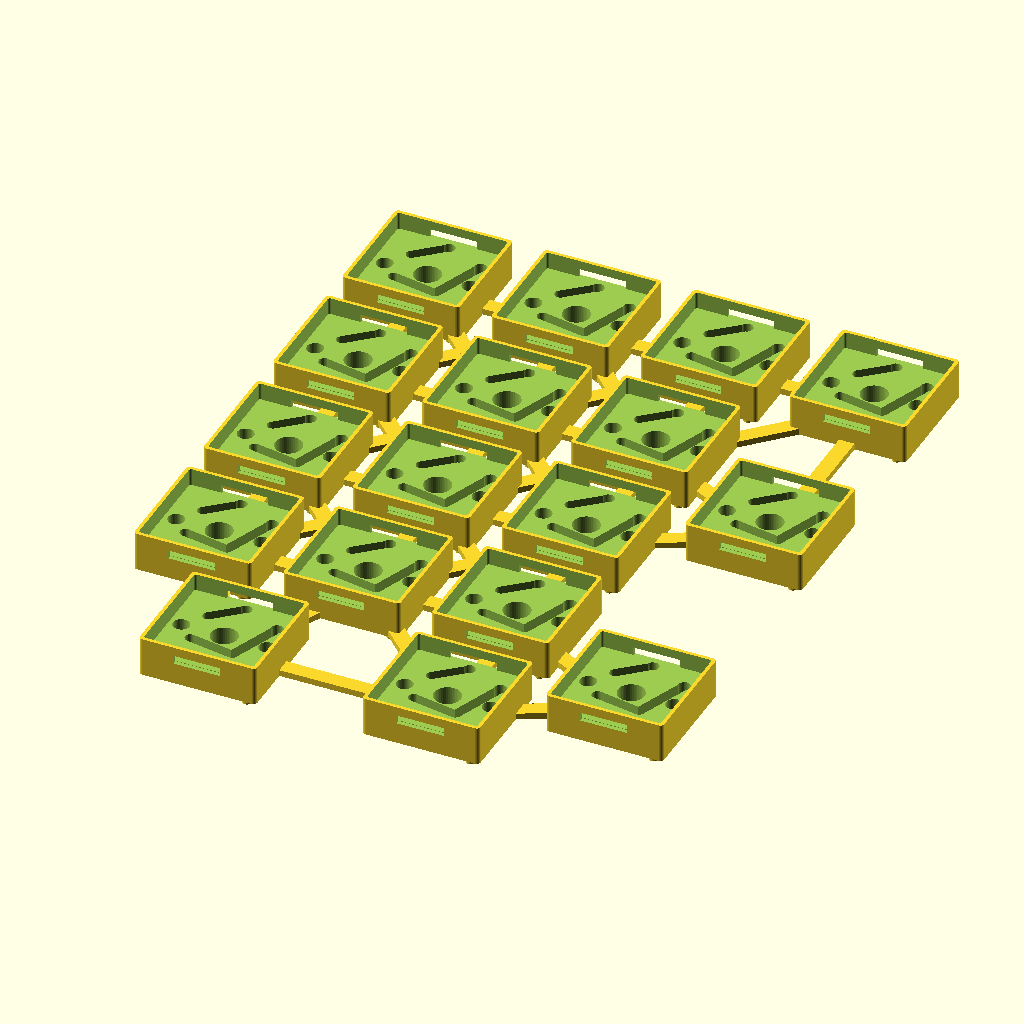
Cell 1 — every parameter at its default value.
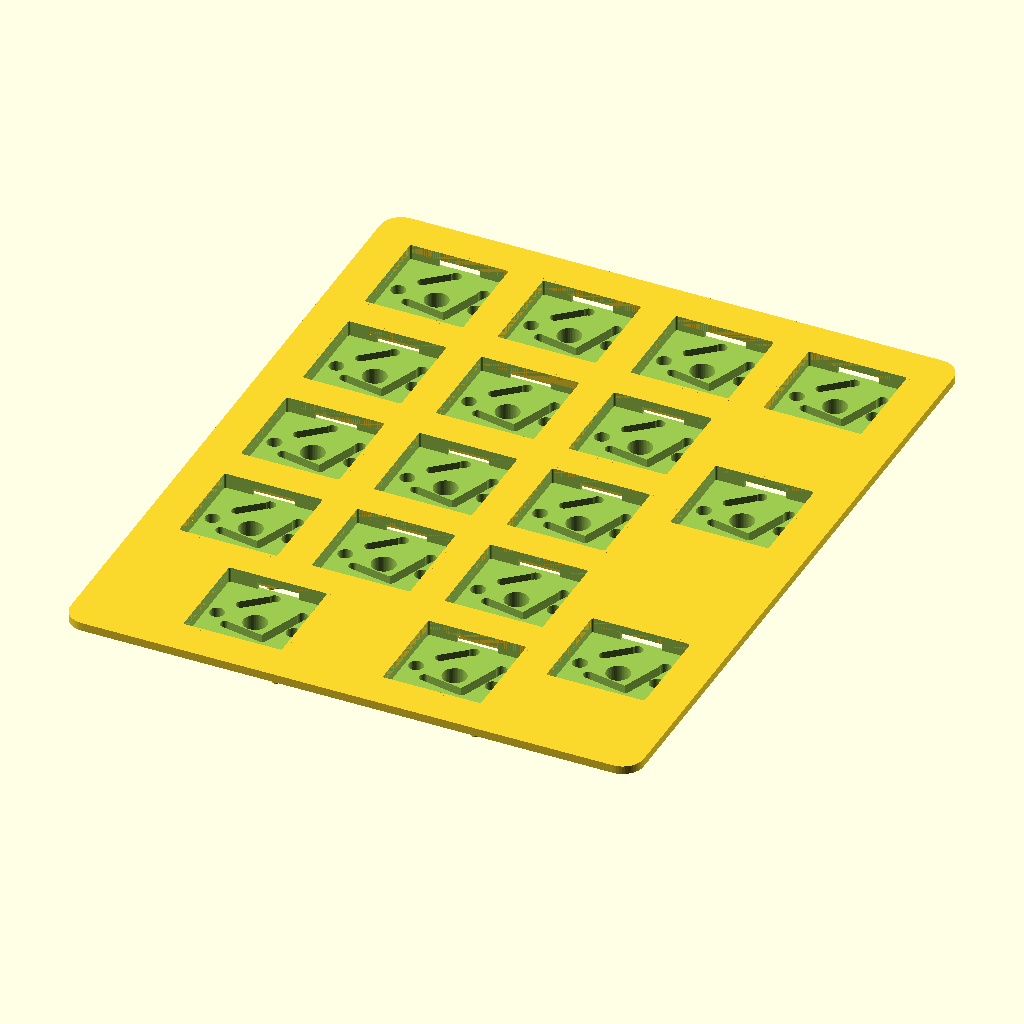
Cell 2: the same model with part = "plate".
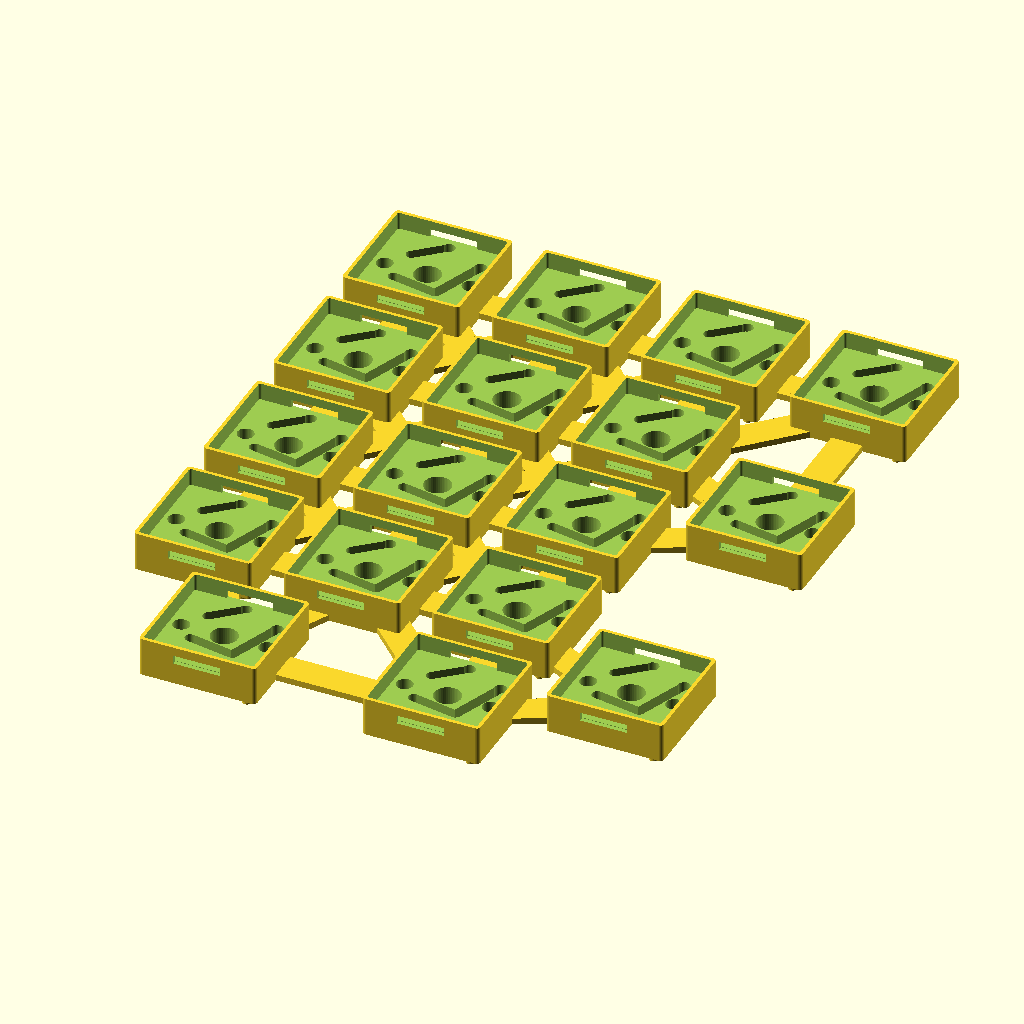
Cell 3 — sprue_w set to 4, the other parameters unchanged.
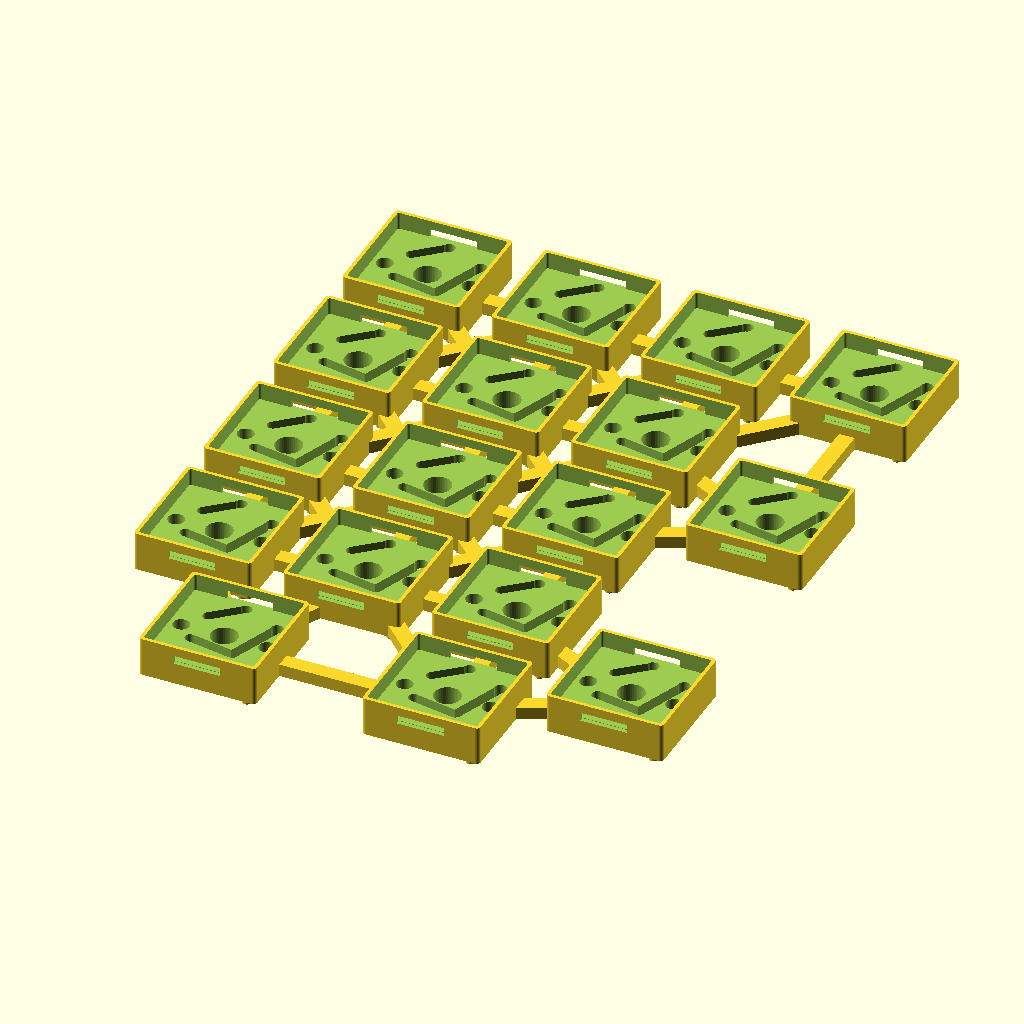
Cell 4 — sprue_h set to 1.6, the other parameters unchanged.
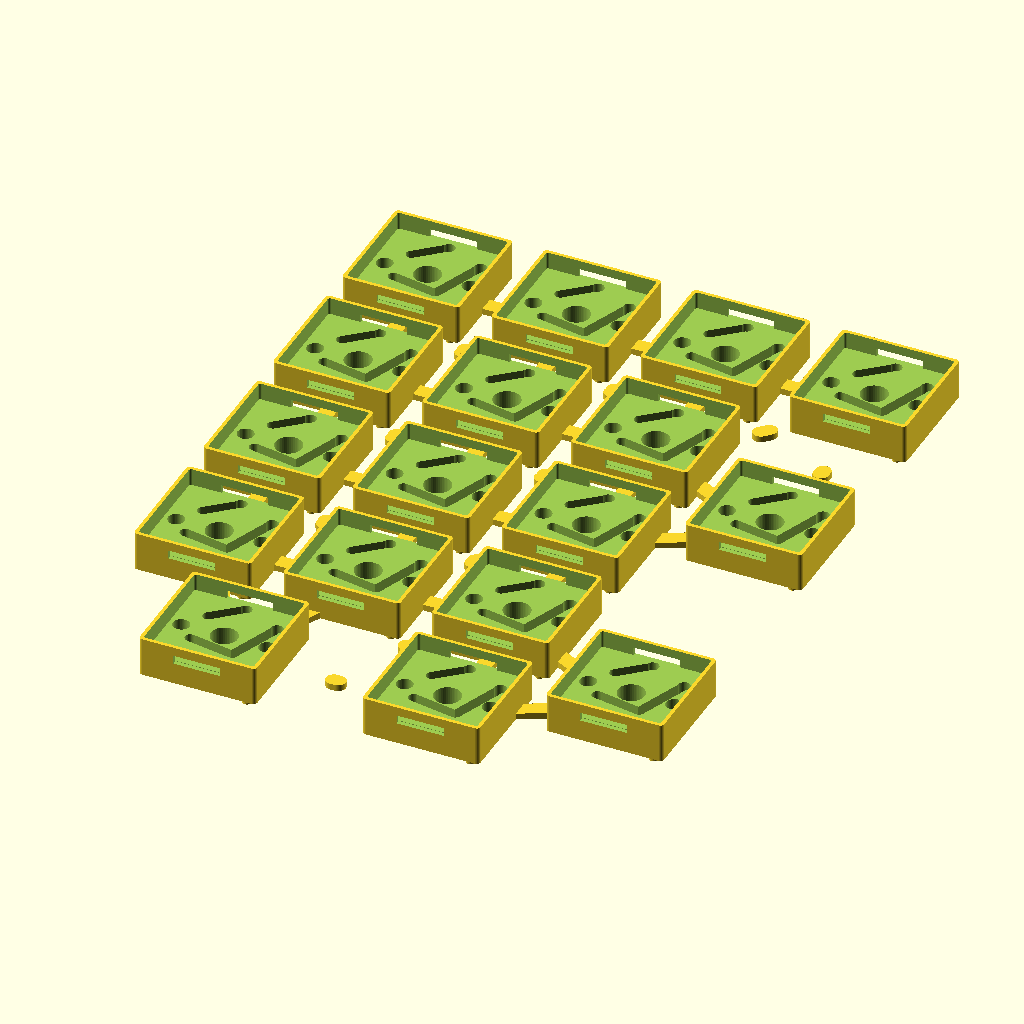
Cell 5: sprue_inset = 14 (everything else at default).
All cells are drawn from the same view direction (rotation 55°, 0°, 25°, orthographic, colour scheme Cornfield), but the view is re-fitted for each cell, so position and scale can differ between cells as well as the parameter.
Source of the model, ergogen/kbforge/out_test/numpad_example.converter.scad:
// Numpad Example — switch-converter panel / integrated plate
// Generated by kbforge (converter format).
// Converter positions: 17 of 17 switches.
//
// Adapter geometry inlined from
// projects/switch_converter/OpenSCAD/pg1350_to_pg1425_adapter.scad (v3.1):
// a 15x15x5mm carrier that seats a Kailh Choc PG1350 switch onto a Kailh
// PG1425 "Choc X" PCB footprint. The top 1.2mm of its bezel walls act as
// the switch plate (clip windows included). v3.1: routing slots are now
// CAPTIVE WIRE CHANNELS (0.5mm bottom membrane, open top, through-openings
// only at the pin entry pockets and the wire exit holes).
//
// Parts:
//   "adapter" - one adapter at the origin
//   "panel"   - all adapters at board positions, joined by snap-off sprues
//   "plate"   - integrated converter plate (adapters fused into one plate)

/* [Part Selection] */
part = "panel"; // [adapter, panel, plate]

/* [Panel] */
sprue_w = 2.0;
sprue_h = 0.8;
sprue_inset = 7.0;   // sprue endpoints this far from adapter centers

/* [Plate] */
plate_margin  = 3.0;
corner_radius = 3.0;
switch_cutout = 14.0;   // cutout for non-converter keys

/* [Hidden] */
$fn = 48;

// Converter positions: [x_center, y_center, rotation_deg]  (y-up)
converters = [
  [9.525, -9.525, -0.000],
  [28.575, -9.525, -0.000],
  [47.625, -9.525, -0.000],
  [66.675, -9.525, -0.000],
  [9.525, -28.575, -0.000],
  [28.575, -28.575, -0.000],
  [47.625, -28.575, -0.000],
  [66.675, -38.100, -0.000],
  [9.525, -47.625, -0.000],
  [28.575, -47.625, -0.000],
  [47.625, -47.625, -0.000],
  [9.525, -66.675, -0.000],
  [28.575, -66.675, -0.000],
  [47.625, -66.675, -0.000],
  [66.675, -76.200, -0.000],
  [19.050, -85.725, -0.000],
  [47.625, -85.725, -0.000]
];

// Non-converter switch positions: [x_center, y_center, rotation_deg]
normal_keys = [

];

// Sprue pairs: [x1, y1, x2, y2]
sprues = [
  [9.525, -9.525, 28.575, -9.525],
  [9.525, -9.525, 9.525, -28.575],
  [9.525, -9.525, 28.575, -28.575],
  [28.575, -9.525, 47.625, -9.525],
  [28.575, -9.525, 9.525, -28.575],
  [28.575, -9.525, 28.575, -28.575],
  [28.575, -9.525, 47.625, -28.575],
  [47.625, -9.525, 66.675, -9.525],
  [47.625, -9.525, 28.575, -28.575],
  [47.625, -9.525, 47.625, -28.575],
  [66.675, -9.525, 47.625, -28.575],
  [66.675, -9.525, 66.675, -38.100],
  [9.525, -28.575, 28.575, -28.575],
  [9.525, -28.575, 9.525, -47.625],
  [9.525, -28.575, 28.575, -47.625],
  [28.575, -28.575, 47.625, -28.575],
  [28.575, -28.575, 9.525, -47.625],
  [28.575, -28.575, 28.575, -47.625],
  [28.575, -28.575, 47.625, -47.625],
  [47.625, -28.575, 66.675, -38.100],
  [47.625, -28.575, 28.575, -47.625],
  [47.625, -28.575, 47.625, -47.625],
  [66.675, -38.100, 47.625, -47.625],
  [9.525, -47.625, 28.575, -47.625],
  [9.525, -47.625, 9.525, -66.675],
  [9.525, -47.625, 28.575, -66.675],
  [28.575, -47.625, 47.625, -47.625],
  [28.575, -47.625, 9.525, -66.675],
  [28.575, -47.625, 28.575, -66.675],
  [28.575, -47.625, 47.625, -66.675],
  [47.625, -47.625, 28.575, -66.675],
  [47.625, -47.625, 47.625, -66.675],
  [9.525, -66.675, 28.575, -66.675],
  [9.525, -66.675, 19.050, -85.725],
  [28.575, -66.675, 47.625, -66.675],
  [28.575, -66.675, 19.050, -85.725],
  [28.575, -66.675, 47.625, -85.725],
  [47.625, -66.675, 66.675, -76.200],
  [47.625, -66.675, 47.625, -85.725],
  [66.675, -76.200, 47.625, -85.725],
  [19.050, -85.725, 47.625, -85.725]
];

// Layout extents (mm, y-up space)
layout_min = [0.000, -95.250];
layout_max = [76.200, -0.000];

// ==========================================================================
// PG1350 -> PG1425 ADAPTER (inlined from pg1350_to_pg1425_adapter.scad v3.1)
// z = 0 is the adapter's bottom face (sits on the PG1425 PCB);
// alignment pins extend below z = 0.
// ==========================================================================

pocket_clearance = 0.30;
hole_clearance   = 0.20;
post_clearance   = 0.15;
eps              = 0.10;

choc_body_xy         = 13.80;
choc_body_h          = 2.20;
choc_flange_xy       = 15.00;
choc_center_post_d   = 3.20;
choc_center_post_len = 2.65;
choc_side_post_d     = 1.90;
choc_side_post_x     = 5.50;
choc_pin1_pos        = [ 0.0, 5.9 ];
choc_pin2_pos        = [ 5.0, 3.8 ];

pg1425_align_hole_d    = 1.30;
pg1425_align_positions = [ [ 5.5, -5.5], [-5.5,  5.5] ];
pg1425_align_pin_h     = 1.40;
pg1425_pin1_pos        = [-3.4,  2.9];
pg1425_pin2_pos        = [-3.4, -2.0];

body_x  = choc_flange_xy;
body_y  = choc_flange_xy;
wall_t  = (choc_flange_xy - choc_body_xy - pocket_clearance) / 2;
wall_h  = choc_body_h;
floor_h = choc_center_post_len + 0.15;
body_h  = floor_h + wall_h;
adapter_corner_radius = 0.5;

plate_t       = 1.20;
clip_window_w = 6.0;
slot_w        = 1.4;

// v3.1 captive wire channels
wire_channel       = true;   // true = captive channel; false = v3 through-slot
channel_membrane_t = 0.50;   // floor membrane under the channel
wire_exit_hole_d   = 1.40;   // through-hole over each PG1425 plated hole
pin_entry_pocket_d = 1.60;   // through-pocket at each Choc pin position

adapter_slots = [
    [ choc_pin1_pos, pg1425_pin1_pos ],
    [ choc_pin2_pos, [2.4, -3.0], pg1425_pin2_pos ],
];

module rounded_block(x, y, h, r) {
    if (r > 0) {
        linear_extrude(height = h)
            offset(r = r) offset(delta = -r)
                square([x, y], center = true);
    } else {
        translate([0, 0, h/2]) cube([x, y, h], center = true);
    }
}

module adapter_body() {
    rounded_block(body_x, body_y, body_h, adapter_corner_radius);
}

module choc_pocket() {
    pocket_xy = choc_body_xy + pocket_clearance;
    translate([0, 0, floor_h])
        rounded_block(pocket_xy, pocket_xy, wall_h + eps, 0.3);
}

module clip_windows() {
    window_h = wall_h - plate_t + eps;
    for (sy = [-1, 1])
        translate([0, sy * (body_y/2 - wall_t/2), floor_h + window_h/2 - eps/2])
            cube([clip_window_w, wall_t + 2*eps, window_h], center = true);
}

module through_hole(pos, d) {
    translate([pos[0], pos[1], -eps])
        cylinder(h = floor_h + 2*eps, d = d + hole_clearance);
}

module pg1350_holes() {
    through_hole([0, 0], choc_center_post_d);
    through_hole([-choc_side_post_x, 0], choc_side_post_d);
    through_hole([ choc_side_post_x, 0], choc_side_post_d);
}

module routing_slot(pts) {
    z0 = wire_channel ? channel_membrane_t : -eps;
    h  = wire_channel ? (floor_h - channel_membrane_t + eps) : (floor_h + 2*eps);
    translate([0, 0, z0])
        linear_extrude(height = h)
            for (i = [0 : len(pts) - 2])
                hull() {
                    translate(pts[i])     circle(d = slot_w);
                    translate(pts[i + 1]) circle(d = slot_w);
                }
}

module pin_routing_slots() {
    for (s = adapter_slots) routing_slot(s);
}

// v3.1: through-openings at the channel ends
module channel_end_openings() {
    for (p = [choc_pin1_pos, choc_pin2_pos])
        translate([p[0], p[1], -eps])
            cylinder(h = floor_h + 2*eps, d = pin_entry_pocket_d);
    for (p = [pg1425_pin1_pos, pg1425_pin2_pos])
        translate([p[0], p[1], -eps])
            cylinder(h = floor_h + 2*eps, d = wire_exit_hole_d);
}

module pg1425_alignment_pins() {
    for (p = pg1425_align_positions)
        translate([p[0], p[1], -pg1425_align_pin_h])
            cylinder(h = pg1425_align_pin_h + eps,
                     d = pg1425_align_hole_d - post_clearance);
}

module adapter(with_pins = true) {
    union() {
        difference() {
            adapter_body();
            choc_pocket();
            clip_windows();
            pg1350_holes();
            pin_routing_slots();
            if (wire_channel) channel_end_openings();
        }
        if (with_pins) pg1425_alignment_pins();
    }
}

// ==========================================================================
// PANEL (Variant A): adapters at true board positions + snap-off sprues
// ==========================================================================

module placed_adapters(with_pins = true) {
    for (c = converters)
        translate([c[0], c[1], 0])
            rotate([0, 0, c[2]])
                adapter(with_pins);
}

module sprue_bars() {
    // Thin bars spanning the gaps between neighboring adapter bodies,
    // overlapping ~0.5mm into each solid floor for adhesion. Snap or cut
    // them off after printing.
    linear_extrude(height = sprue_h)
        for (s = sprues) {
            dx = s[2] - s[0];
            dy = s[3] - s[1];
            d  = norm([dx, dy]);
            ux = dx / d;
            uy = dy / d;
            hull() {
                translate([s[0] + ux*sprue_inset, s[1] + uy*sprue_inset])
                    circle(d = sprue_w);
                translate([s[2] - ux*sprue_inset, s[3] - uy*sprue_inset])
                    circle(d = sprue_w);
            }
        }
}

module panel() {
    placed_adapters(with_pins = true);
    sprue_bars();
}

// ==========================================================================
// INTEGRATED PLATE (Variant B): plate slab fused with the adapters
//
// Slab spans z = body_h - plate_t .. body_h, so its top is flush with the
// adapter tops and the Choc flanges rest on it. At converter positions the
// slab opens to the adapter pocket (the bezel walls merge seamlessly with
// the slab); the clip windows sit BELOW the slab, so they stay functional.
// Non-converter keys get standard switch cutouts (note: the slab sits at
// the converter-stack height — mixing in normal plate-mount switches only
// makes sense if their PCB is raised to match).
// ==========================================================================

module plate_outline_2d() {
    minkowski() {
        translate([layout_min[0] - plate_margin + corner_radius,
                   layout_min[1] - plate_margin + corner_radius])
            square([layout_max[0] - layout_min[0] + 2*(plate_margin - corner_radius),
                    layout_max[1] - layout_min[1] + 2*(plate_margin - corner_radius)]);
        circle(r = corner_radius);
    }
}

module plate_cutouts_2d() {
    pocket_xy = choc_body_xy + pocket_clearance;
    for (c = converters)
        translate([c[0], c[1]])
            rotate([0, 0, c[2]])
                square([pocket_xy, pocket_xy], center = true);
    for (k = normal_keys)
        translate([k[0], k[1]])
            rotate([0, 0, k[2]])
                square([switch_cutout, switch_cutout], center = true);
}

module integrated_plate() {
    union() {
        translate([0, 0, body_h - plate_t])
            linear_extrude(plate_t)
                difference() {
                    plate_outline_2d();
                    plate_cutouts_2d();
                }
        placed_adapters(with_pins = true);
    }
}

// ==========================================================================

if (part == "adapter")     adapter();
else if (part == "plate")  integrated_plate();
else                       panel();
Parameter table extracted from the source (name, type, default, range or options):
part: string, default "panel", options "adapter", "panel", "plate"
sprue_w: number, default 2
sprue_h: number, default 0.8
sprue_inset: number, default 7
plate_margin: number, default 3
corner_radius: number, default 3
switch_cutout: number, default 14
